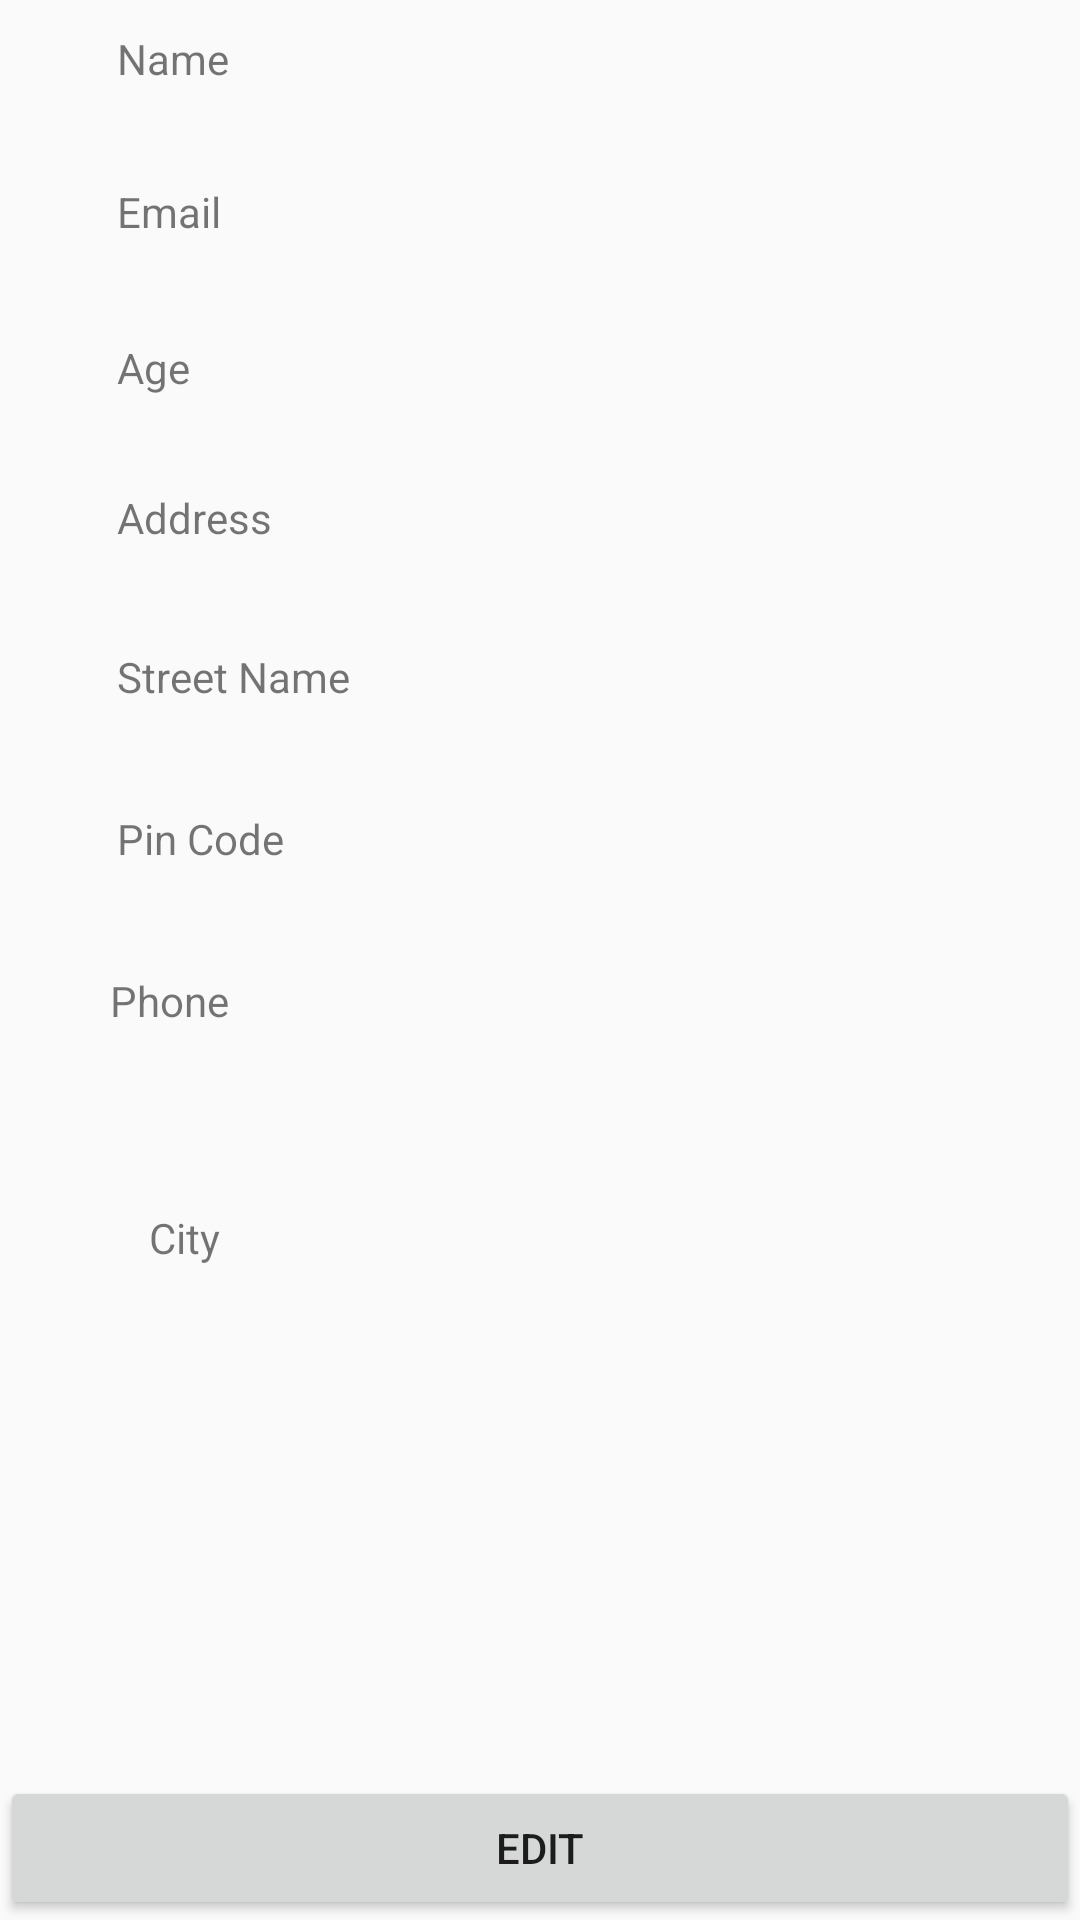

Write the Android layout XML for this screen, with the resource values it uses.
<!-- AndroidManifest.xml: application theme AppTheme -->
<!-- res/layout/activity_employer_profile.xml -->
<?xml version="1.0" encoding="utf-8"?>
<RelativeLayout xmlns:android="http://schemas.android.com/apk/res/android"
    xmlns:app="http://schemas.android.com/apk/res-auto"
    xmlns:tools="http://schemas.android.com/tools"
    android:layout_width="match_parent"
    android:layout_height="match_parent"
    tools:context="thozhilali.com.thozhilali.EmployerProfile">


        <TextView
            android:id="@+id/textView27"
            android:layout_width="wrap_content"
            android:layout_height="wrap_content"
            android:text="Name"
            android:padding="10dp"
            android:layout_alignParentTop="true"
            android:layout_alignParentLeft="true"
            android:layout_alignParentStart="true"
            android:layout_marginLeft="29dp"
            android:layout_marginStart="29dp" />

        <TextView
            android:id="@+id/textView28"
            android:layout_width="wrap_content"
            android:layout_height="wrap_content"

            android:padding="10dp"
            android:layout_alignParentTop="true"
            android:layout_alignParentRight="true"
            android:layout_alignParentEnd="true"
            android:layout_toRightOf="@+id/textView35"
            android:layout_toEndOf="@+id/textView35" />

        <TextView
            android:id="@+id/textView29"
            android:layout_width="wrap_content"
            android:layout_height="wrap_content"
            android:padding="10dp"
            android:text="Email"
            android:layout_below="@+id/textView27"
            android:layout_alignLeft="@+id/textView27"
            android:layout_alignStart="@+id/textView27"
            android:layout_marginTop="12dp" />

        <TextView
            android:id="@+id/textView30"
            android:layout_width="wrap_content"
            android:layout_height="wrap_content"

            android:padding="10dp"
            android:layout_above="@+id/textView31"
            android:layout_alignLeft="@+id/textView28"
            android:layout_alignStart="@+id/textView28"
            android:layout_alignParentRight="true"
            android:layout_alignParentEnd="true" />

        <TextView
            android:id="@+id/textView31"
            android:layout_width="wrap_content"
            android:layout_height="wrap_content"
            android:text="Age"
            android:padding="10dp"
            android:layout_below="@+id/textView29"
            android:layout_alignLeft="@+id/textView29"
            android:layout_alignStart="@+id/textView29"
            android:layout_marginTop="13dp" />

        <TextView
            android:id="@+id/textView32"
            android:layout_width="wrap_content"
            android:layout_height="wrap_content"

            android:padding="10dp"
            android:layout_alignBaseline="@+id/textView31"
            android:layout_alignBottom="@+id/textView31"
            android:layout_alignLeft="@+id/textView30"
            android:layout_alignStart="@+id/textView30"
            android:layout_alignParentRight="true"
            android:layout_alignParentEnd="true" />

        <TextView
            android:id="@+id/textView33"
            android:layout_width="wrap_content"
            android:layout_height="wrap_content"
            android:layout_marginTop="11dp"
            android:text="Address"
            android:padding="10dp"
            android:layout_below="@+id/textView31"
            android:layout_alignLeft="@+id/textView31"
            android:layout_alignStart="@+id/textView31" />

        <TextView
            android:id="@+id/textView34"
            android:layout_width="wrap_content"
            android:layout_height="wrap_content"

            android:padding="10dp"
            android:layout_alignBaseline="@+id/textView33"
            android:layout_alignBottom="@+id/textView33"
            android:layout_alignLeft="@+id/textView32"
            android:layout_alignStart="@+id/textView32"
            android:layout_alignParentRight="true"
            android:layout_alignParentEnd="true" />

        <TextView
            android:id="@+id/textView35"
            android:layout_width="wrap_content"
            android:layout_height="wrap_content"
            android:layout_marginTop="14dp"
            android:text="Street Name"
            android:padding="10dp"
            android:layout_below="@+id/textView33"
            android:layout_alignLeft="@+id/textView33"
            android:layout_alignStart="@+id/textView33" />

        <TextView
            android:id="@+id/textView36"
            android:layout_width="wrap_content"
            android:layout_height="wrap_content"
            android:layout_marginTop="15dp"
            android:text="Pin Code"
            android:padding="10dp"
            android:layout_below="@+id/textView35"
            android:layout_alignLeft="@+id/textView35"
            android:layout_alignStart="@+id/textView35" />

        <TextView
            android:id="@+id/textView37"
            android:layout_width="wrap_content"
            android:layout_height="wrap_content"

            android:padding="10dp"
            android:layout_alignBaseline="@+id/textView35"
            android:layout_alignBottom="@+id/textView35"
            android:layout_alignLeft="@+id/textView34"
            android:layout_alignStart="@+id/textView34"
            android:layout_alignParentRight="true"
            android:layout_alignParentEnd="true" />

        <TextView
            android:id="@+id/textView38"
            android:layout_width="wrap_content"
            android:layout_height="wrap_content"

            android:padding="10dp"
            android:layout_alignBaseline="@+id/textView36"
            android:layout_alignBottom="@+id/textView36"
            android:layout_alignLeft="@+id/textView37"
            android:layout_alignStart="@+id/textView37"
            android:layout_alignParentRight="true"
            android:layout_alignParentEnd="true" />

        <TextView
            android:id="@+id/textView39"
            android:layout_width="wrap_content"
            android:layout_height="wrap_content"
            android:layout_marginTop="15dp"
            android:text="Phone"
            android:padding="10dp"
            android:layout_below="@+id/textView36"
            android:layout_alignRight="@+id/textView27"
            android:layout_alignEnd="@+id/textView27" />

        <TextView
            android:id="@+id/textView40"
            android:layout_width="wrap_content"
            android:layout_height="wrap_content"

            android:padding="10dp"
            android:layout_alignBaseline="@+id/textView39"
            android:layout_alignBottom="@+id/textView39"
            android:layout_alignLeft="@+id/textView38"
            android:layout_alignStart="@+id/textView38"
            android:layout_alignParentRight="true"
            android:layout_alignParentEnd="true" />




        <Button
            android:id="@+id/btn_edit"
            android:layout_width="wrap_content"
            android:layout_height="wrap_content"
            android:text="EDIT"
            android:layout_alignParentBottom="true"
            android:layout_alignParentLeft="true"
            android:layout_alignParentStart="true"
            android:layout_alignParentRight="true"
            android:layout_alignParentEnd="true" />

        <TextView
            android:id="@+id/textView3"
            android:layout_width="wrap_content"
            android:layout_height="wrap_content"
            android:text="City"
            android:layout_alignBaseline="@+id/textView13"
            android:layout_alignBottom="@+id/textView13"
            android:layout_alignRight="@+id/textView31"
            android:layout_alignEnd="@+id/textView31" />

        <TextView
            android:id="@+id/textView13"
            android:layout_width="match_parent"
            android:layout_height="wrap_content"
            android:padding="10dp"
            android:layout_below="@+id/textView39"
            android:layout_marginTop="40dp"
            android:layout_alignLeft="@+id/textView40"
            android:layout_alignStart="@+id/textView40" />
    </RelativeLayout>
<!-- resources referenced by this layout -->
<resources>
  <style name="AppTheme" parent="Theme.AppCompat.Light.DarkActionBar">
          
          <item name="colorPrimary">@color/colorPrimary</item>
          <item name="colorPrimaryDark">@color/colorPrimaryDark</item>
          <item name="colorAccent">@color/colorAccent</item>
      </style>
  <!-- not gathered from this repository: default colours our renderer supplied (Android Studio template values) -->
  <color name="colorPrimary">#FF6200EE</color>
  <color name="colorPrimaryDark">#FF3700B3</color>
  <color name="colorAccent">#FF03DAC5</color>
</resources>
